Run: headless pygame with SDL's dummy video driver; simulated clock (each Clock.tick advances the game by its frame time, no real sleeping); random seed 0; keys injected as events and as key.get_pressed() state; no mouse input.
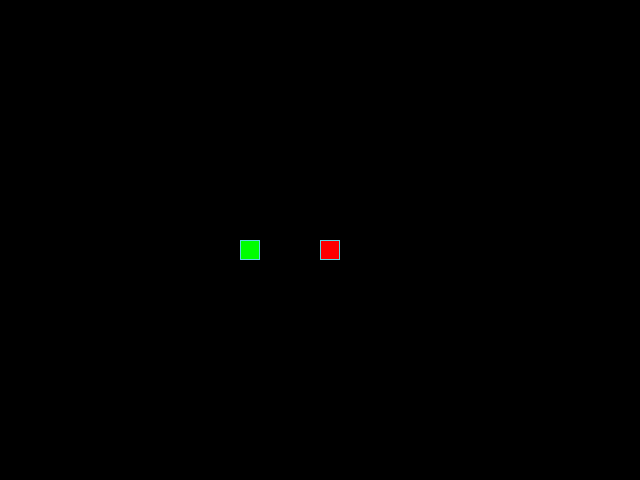
Frame 1 of 4 · flips 1–60 · no input
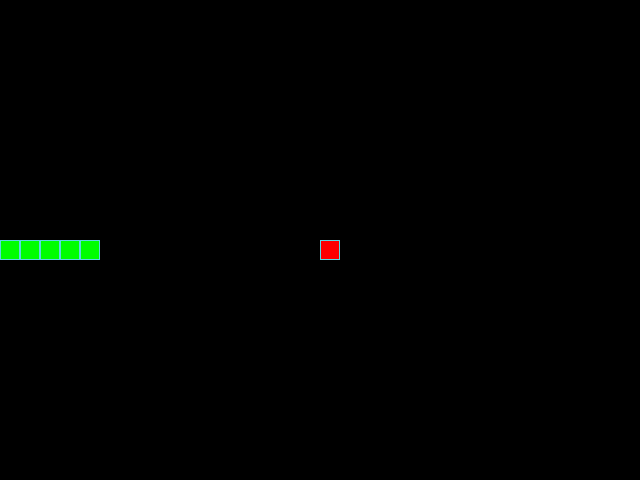
Frame 2 of 4 · flips 61–180 · tapped SPACE, RETURN · held RIGHT (→), D
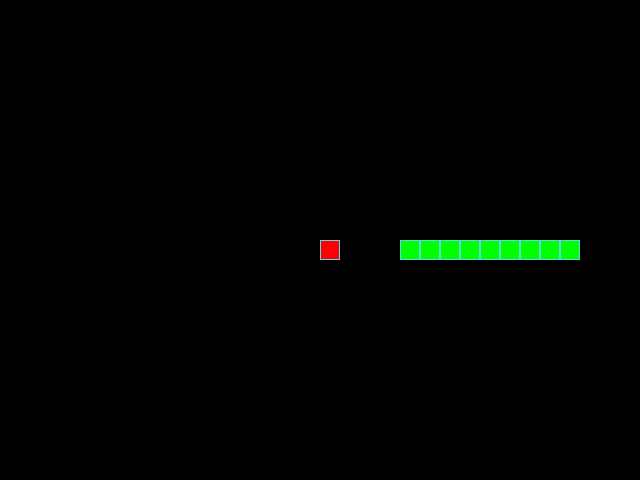
Frame 3 of 4 · flips 181–300 · held DOWN (↓), S
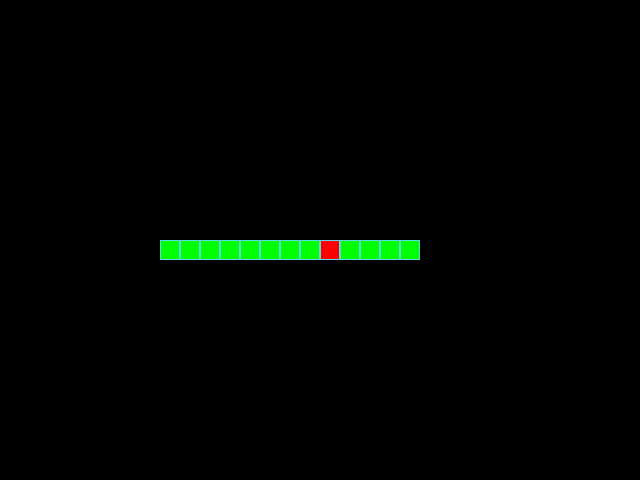
Frame 4 of 4 · flips 301–420 · held LEFT (←), A, UP (↑), W

The pygame program that drew these frames:

from random import choice, randint

import pygame

# Константы для размеров поля и сетки:
SCREEN_WIDTH, SCREEN_HEIGHT = 640, 480
GRID_SIZE = 20
# Количество клеток по ширине поля:
GRID_WIDTH = SCREEN_WIDTH // GRID_SIZE
# Количество клеток по высоте поля:
GRID_HEIGHT = SCREEN_HEIGHT // GRID_SIZE

# Направления движения:
UP = (0, -1)
DOWN = (0, 1)
LEFT = (-1, 0)
RIGHT = (1, 0)

# Цвет фона - черный:
BOARD_BACKGROUND_COLOR = (0, 0, 0)

# Цвет границы ячейки
BORDER_COLOR = (93, 216, 228)

# Цвет яблока
APPLE_COLOR = (255, 0, 0)

# Цвет змейки
SNAKE_COLOR = (0, 255, 0)

# Скорость движения змейки:
SPEED = 20
# Настройка игрового окна:
screen = pygame.display.set_mode((SCREEN_WIDTH, SCREEN_HEIGHT), 0, 32)

# Заголовок окна игрового поля:
pygame.display.set_caption('Змейка')

# Настройка времени:
clock = pygame.time.Clock()


# Тут опишите все классы игры.
class GameObject:
    '''Основной класс игры'''
    def __init__(self, body_color):
        # position — позиция объекта на игровом поле;
        # body_color — цвет объекта
        self.position = (SCREEN_WIDTH // 2, SCREEN_HEIGHT // 2)  # центр экрана
        self.body_color = body_color

    def draw(self):
        pass


class Apple(GameObject):
    def __init__(self, body_color):
        super().__init__(body_color)
        self.body_color = APPLE_COLOR

    def randomize_position(self):
        x_idx = random.randint(0, GRID_WIDTH - 1)  # Индекс клетки по x
        y_idx = random.randint(0, GRID_HEIGHT - 1)  # Индекс клетки по y
        x = x_idx * GRID_SIZE + GRID_SIZE // 2
        y = y_idx * GRID_SIZE + GRID_SIZE // 2
        self.position = (x, y)

    def draw(self):
        rect = pygame.Rect(self.position, (GRID_SIZE, GRID_SIZE))
        pygame.draw.rect(screen, self.body_color, rect)
        pygame.draw.rect(screen, BORDER_COLOR, rect, 1)


class Snake(GameObject):
    """Класс описывает объект змейка"""

    def __init__(self, body_color):
        super().__init__(body_color)
        self.length = 1
        self.next_direction = None
        self.body_color = SNAKE_COLOR
        self.positions = [self.position]
        self.direction = RIGHT
        self.last = None

    def get_head_position(self):
        """Получаем значение положения головы"""
        return self.positions[0]

    def update_direction(self):
        """Обновление текущего движения змейки"""
        if self.next_direction:
            self.direction = self.next_direction
            self.next_direction = None

    def move(self):
        """Движение змейки"""
        head = self.get_head_position()
        x, y = head  # Запомнили в переменные координаты головы змейки

        # Смена координат в зависимости от направления
        if self.direction == UP:
            new_pos = (x, y - GRID_SIZE)
        elif self.direction == DOWN:
            new_pos = (x, y + GRID_SIZE)
        elif self.direction == LEFT:
            new_pos = (x - GRID_SIZE, y)
        elif self.direction == RIGHT:
            new_pos = (x + GRID_SIZE, y)
        else:
            new_pos = head

        # Применяем цикл единожды для любого случая
        new_pos = (new_pos[0] % SCREEN_WIDTH, new_pos[1] % SCREEN_HEIGHT)
        self.positions.insert(0, new_pos)

        # Удаляем хвост, если длина списка больше текущей длины змейки
        if len(self.positions) > self.length:
            self.last = self.positions.pop()

    def draw(self):
        """Отображаем экземпляр в игре"""
        for position in self.positions[:-1]:
            rect = (pygame.Rect(position, (GRID_SIZE, GRID_SIZE)))
            pygame.draw.rect(screen, self.body_color, rect)
            pygame.draw.rect(screen, BORDER_COLOR, rect, 1)

        # Отрисовка головы змейки
        head_rect = pygame.Rect(self.positions[0], (GRID_SIZE, GRID_SIZE))
        pygame.draw.rect(screen, self.body_color, head_rect)
        pygame.draw.rect(screen, BORDER_COLOR, head_rect, 1)

        # Затирание последнего сегмента
        if self.last:
            last_rect = pygame.Rect(self.last, (GRID_SIZE, GRID_SIZE))
            pygame.draw.rect(screen, BOARD_BACKGROUND_COLOR, last_rect)


def handle_keys(game_object):
    for event in pygame.event.get():
        if event.type == pygame.QUIT:
            pygame.quit()
            raise SystemExit
        elif event.type == pygame.KEYDOWN:
            if event.key == pygame.K_UP and game_object.direction != DOWN:
                game_object.next_direction = UP
            elif event.key == pygame.K_DOWN and game_object.direction != UP:
                game_object.next_direction = DOWN
            elif event.key == pygame.K_LEFT and game_object.direction != RIGHT:
                game_object.next_direction = LEFT
            elif event.key == pygame.K_RIGHT and game_object.direction != LEFT:
                game_object.next_direction = RIGHT

def main():
    # Инициализация PyGame:
    pygame.init()
    # Тут нужно создать экземпляры классов.
    snake = Snake(SNAKE_COLOR)
    apple = Apple(APPLE_COLOR)
    handle_keys(snake)
    while True:
        clock.tick(SPEED)
        screen.fill((0, 0, 0))
        snake.update_direction()
        snake.move()
        snake.draw()
        apple.draw()
        pygame.display.update()
        # Увеличиваем хвост, когда сьели яблоко
        if snake.get_head_position() == apple.position:
            snake.length += 1
        if snake.get_head_position() in snake.position[1:]:
            return False


if __name__ == '__main__':
    main()

# Функция обработки действий пользователя
